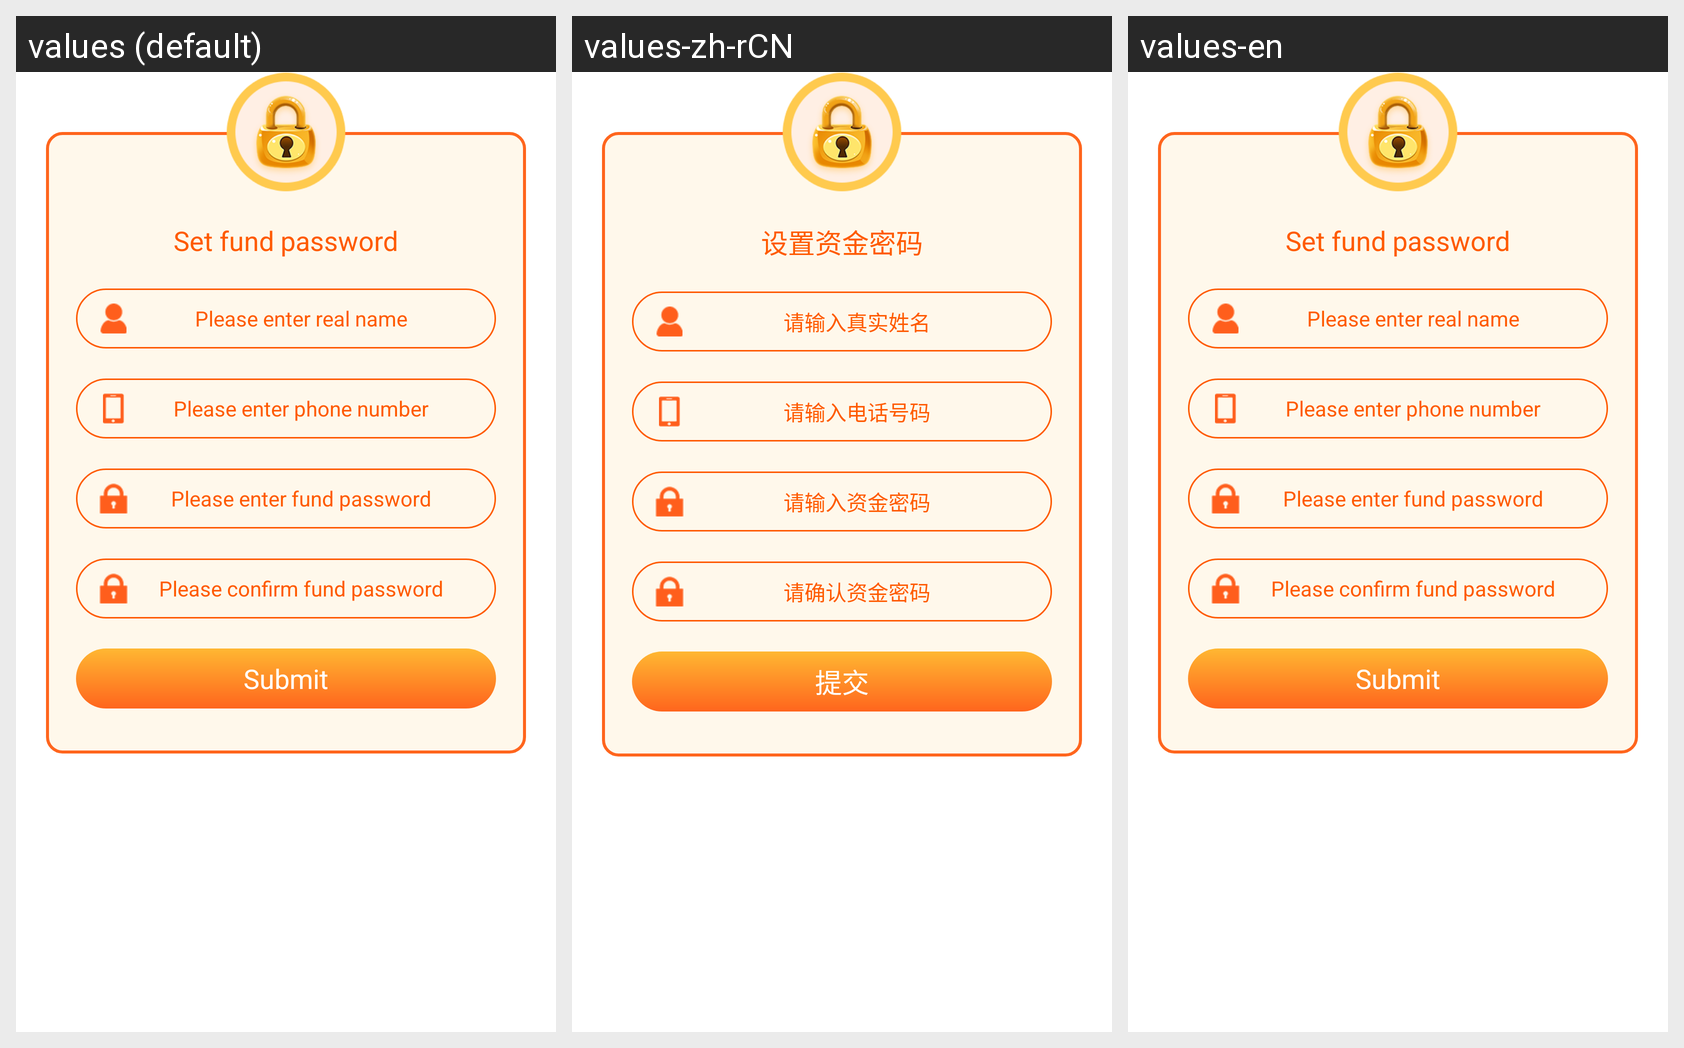

Locale-by-locale string values for the Android screen shown in this grid:
Android screen res/layout/dialog_credit.xml rendered under 3 locales, left to right: values (default), values-zh-rCN, values-en. Device: Nexus 5 (rendered at 1080×1920; each locale shown at half size, 540×960, under a caption strip naming it); theme AppTheme.
Strings drawn on this screen, with the default value and each locale's value (text and hints the layout hard-codes, and strings that could not be matched under every locale, appear in the picture but are not listed):

credit_set_fund_passwd
  values: Set fund password
  values-zh-rCN: 设置资金密码
  values-en: Set fund password

credit_pls_enter_real_name
  values: Please enter real name
  values-zh-rCN: 请输入真实姓名
  values-en: Please enter real name

credit_pls_enter_phone_num
  values: Please enter phone number
  values-zh-rCN: 请输入电话号码
  values-en: Please enter phone number

credit_pls_enter_fund_passwd
  values: Please enter fund password
  values-zh-rCN: 请输入资金密码
  values-en: Please enter fund password

credit_pls_confirm_fund_passwd
  values: Please confirm fund password
  values-zh-rCN: 请确认资金密码
  values-en: Please confirm fund password

credit_submit
  values: Submit
  values-zh-rCN: 提交
  values-en: Submit
